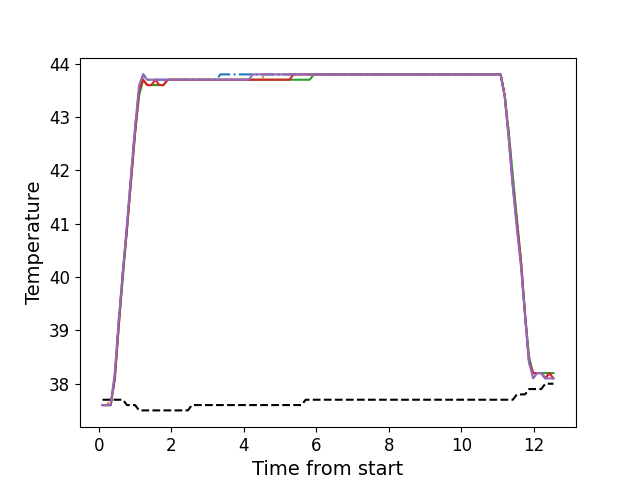

Values plotted in this chart, from the file beside it:
, times, neutral, z1, z2, z3, z4, z5
0, 0.1057, 37.7, 37.6, 37.6, 37.6, 37.6, 37.6
1, 0.2183, 37.7, 37.6, 37.6, 37.6, 37.6, 37.6
2, 0.3299, 37.7, 37.6, 37.7, 37.6, 37.6, 37.6
3, 0.4425, 37.7, 38.1, 38.1, 38.1, 38.1, 38.2
4, 0.5542, 37.7, 39.2, 39.1, 39.1, 39.1, 39.2
5, 0.667, 37.7, 40.1, 40.1, 40.0, 40.1, 40.1
6, 0.7787, 37.6, 40.9, 40.9, 40.9, 40.9, 41.0
7, 0.8903, 37.6, 41.9, 41.8, 41.8, 41.8, 41.9
8, 1.003, 37.6, 42.8, 42.7, 42.7, 42.7, 42.8
9, 1.114, 37.5, 43.5, 43.5, 43.4, 43.5, 43.6
10, 1.227, 37.5, 43.8, 43.7, 43.7, 43.7, 43.8
11, 1.338, 37.5, 43.7, 43.6, 43.6, 43.6, 43.7
12, 1.451, 37.5, 43.7, 43.6, 43.6, 43.6, 43.7
13, 1.563, 37.5, 43.7, 43.6, 43.6, 43.7, 43.7
14, 1.675, 37.5, 43.7, 43.6, 43.6, 43.6, 43.7
15, 1.786, 37.5, 43.7, 43.6, 43.6, 43.6, 43.7
16, 1.899, 37.5, 43.7, 43.7, 43.7, 43.7, 43.7
17, 2.011, 37.5, 43.7, 43.7, 43.7, 43.7, 43.7
18, 2.123, 37.5, 43.7, 43.7, 43.7, 43.7, 43.7
19, 2.235, 37.5, 43.7, 43.7, 43.7, 43.7, 43.7
20, 2.347, 37.5, 43.7, 43.7, 43.7, 43.7, 43.7
21, 2.459, 37.5, 43.7, 43.7, 43.7, 43.7, 43.7
22, 2.571, 37.6, 43.7, 43.7, 43.7, 43.7, 43.7
23, 2.684, 37.6, 43.7, 43.7, 43.7, 43.7, 43.7
24, 2.795, 37.6, 43.7, 43.7, 43.7, 43.7, 43.7
25, 2.908, 37.6, 43.7, 43.7, 43.7, 43.7, 43.7
26, 3.019, 37.6, 43.7, 43.7, 43.7, 43.7, 43.7
27, 3.132, 37.6, 43.7, 43.7, 43.7, 43.7, 43.7
28, 3.243, 37.6, 43.7, 43.7, 43.7, 43.7, 43.7
29, 3.356, 37.6, 43.8, 43.7, 43.7, 43.7, 43.7
30, 3.468, 37.6, 43.8, 43.7, 43.7, 43.7, 43.7
31, 3.58, 37.6, 43.8, 43.7, 43.7, 43.7, 43.7
32, 3.692, 37.6, 43.8, 43.7, 43.7, 43.7, 43.7
33, 3.804, 37.6, 43.8, 43.7, 43.7, 43.7, 43.7
34, 3.916, 37.6, 43.8, 43.7, 43.7, 43.7, 43.7
35, 4.028, 37.6, 43.8, 43.7, 43.7, 43.7, 43.7
36, 4.141, 37.6, 43.8, 43.7, 43.7, 43.7, 43.7
37, 4.252, 37.6, 43.8, 43.7, 43.7, 43.7, 43.8
38, 4.364, 37.6, 43.8, 43.7, 43.7, 43.7, 43.8
39, 4.477, 37.6, 43.8, 43.7, 43.7, 43.7, 43.8
40, 4.588, 37.6, 43.8, 43.8, 43.7, 43.7, 43.8
41, 4.7, 37.6, 43.8, 43.8, 43.7, 43.7, 43.8
42, 4.813, 37.6, 43.8, 43.8, 43.7, 43.7, 43.8
43, 4.924, 37.6, 43.8, 43.8, 43.7, 43.7, 43.8
44, 5.037, 37.6, 43.8, 43.8, 43.7, 43.7, 43.8
45, 5.149, 37.6, 43.8, 43.8, 43.7, 43.7, 43.8
46, 5.261, 37.6, 43.8, 43.8, 43.7, 43.7, 43.8
47, 5.373, 37.6, 43.8, 43.8, 43.7, 43.8, 43.8
48, 5.484, 37.6, 43.8, 43.8, 43.7, 43.8, 43.8
49, 5.597, 37.6, 43.8, 43.8, 43.7, 43.8, 43.8
50, 5.709, 37.7, 43.8, 43.8, 43.7, 43.8, 43.8
51, 5.821, 37.7, 43.8, 43.8, 43.7, 43.8, 43.8
52, 5.934, 37.7, 43.8, 43.8, 43.8, 43.8, 43.8
53, 6.045, 37.7, 43.8, 43.8, 43.8, 43.8, 43.8
54, 6.158, 37.7, 43.8, 43.8, 43.8, 43.8, 43.8
55, 6.269, 37.7, 43.8, 43.8, 43.8, 43.8, 43.8
56, 6.381, 37.7, 43.8, 43.8, 43.8, 43.8, 43.8
57, 6.494, 37.7, 43.8, 43.8, 43.8, 43.8, 43.8
58, 6.605, 37.7, 43.8, 43.8, 43.8, 43.8, 43.8
59, 6.718, 37.7, 43.8, 43.8, 43.8, 43.8, 43.8
... 52 more rows
